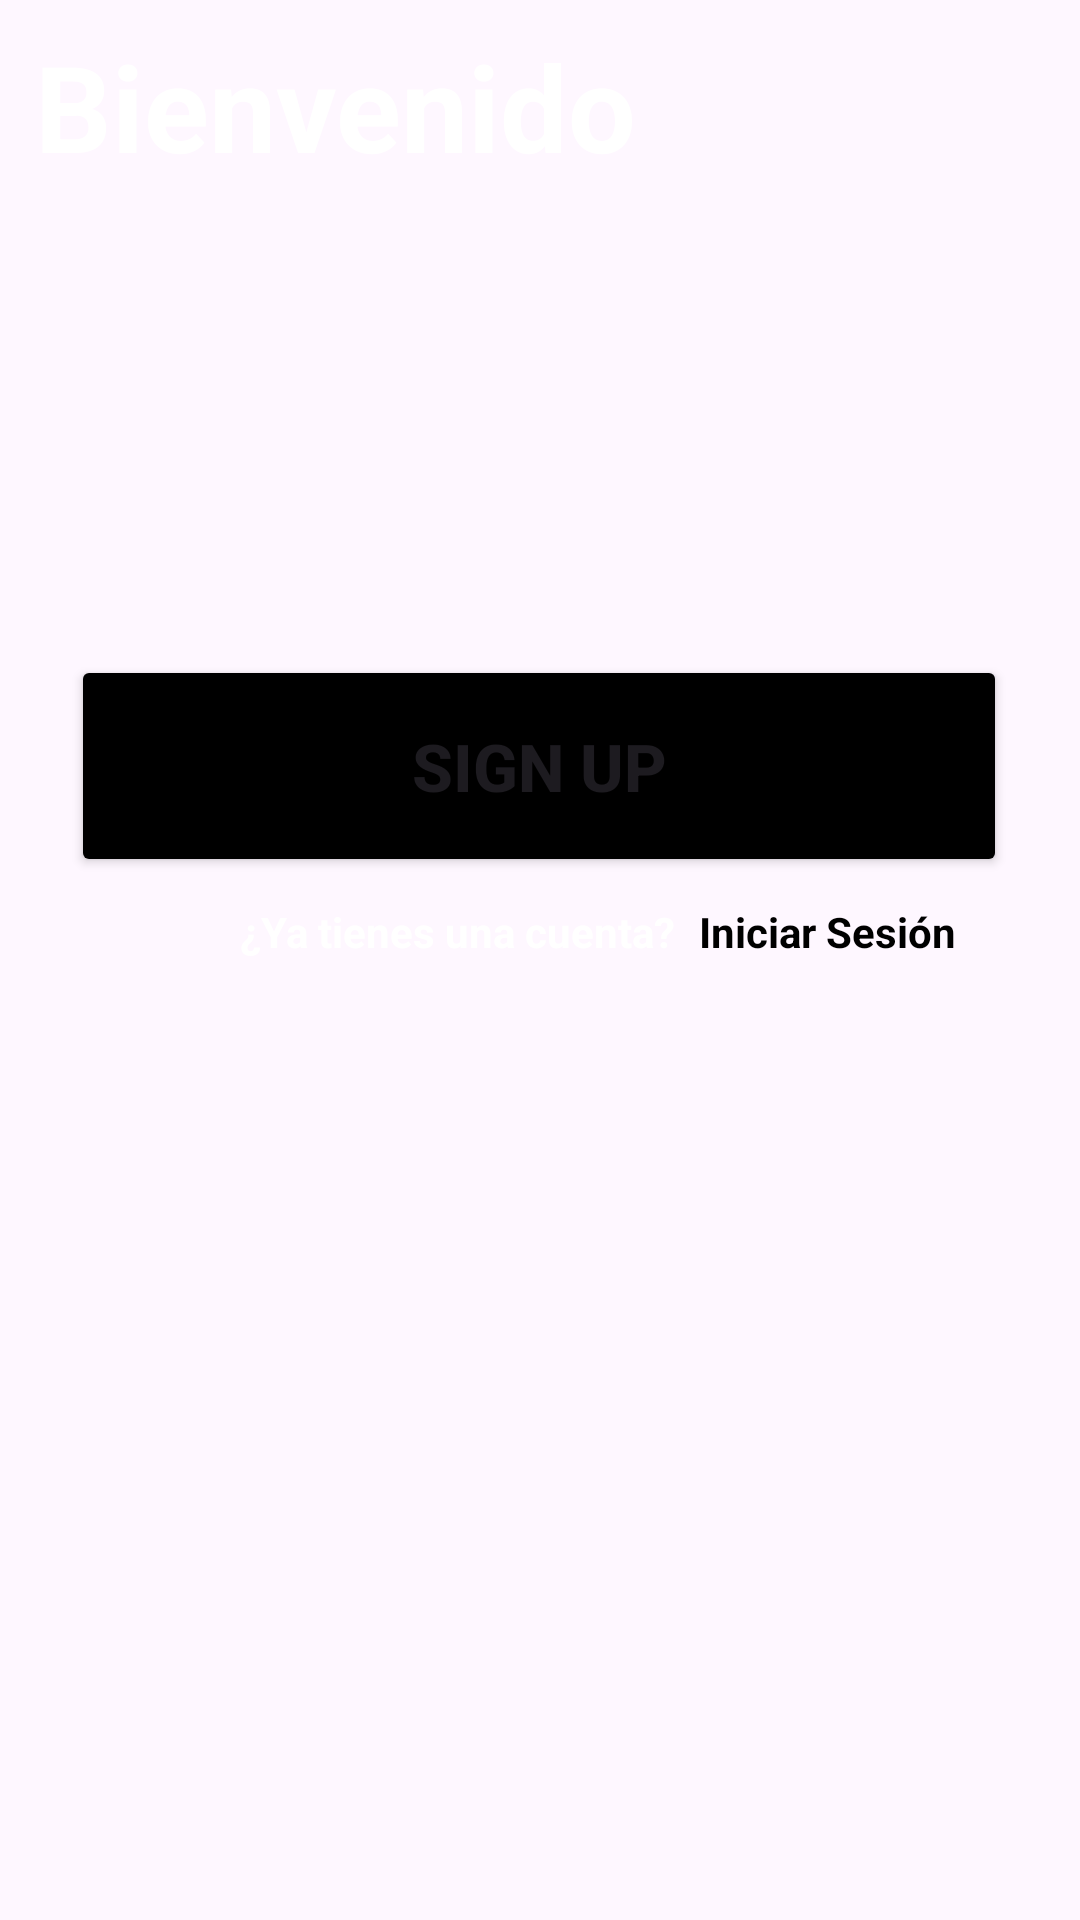

Layout XML and referenced resources for this Android screen:
<!-- AndroidManifest.xml: application theme Theme.LAB2_20191792 -->
<!-- res/layout/activity_main.xml -->
<?xml version="1.0" encoding="utf-8"?>
<androidx.constraintlayout.widget.ConstraintLayout xmlns:android="http://schemas.android.com/apk/res/android"
    xmlns:app="http://schemas.android.com/apk/res-auto"
    xmlns:tools="http://schemas.android.com/tools"
    android:layout_width="match_parent"
    android:layout_height="match_parent"
    tools:context=".MainActivity">

    <ImageView
        android:id="@+id/backgroundImage"
        android:layout_width="match_parent"
        android:layout_height="match_parent"
        android:scaleType="centerCrop"
        android:src="@drawable/nubess"
        tools:layout_editor_absoluteX="-49dp"
        tools:layout_editor_absoluteY="0dp" />

    <Button
        android:id="@+id/button"
        android:layout_width="312dp"
        android:layout_height="74dp"
        android:backgroundTint="@color/black"
        android:onClick="abrirOtraActivity"
        android:text="Sign Up"
        android:textSize="22dp"
        android:textStyle="bold"
        app:layout_constraintBottom_toTopOf="@+id/textView2"
        app:layout_constraintEnd_toEndOf="parent"
        app:layout_constraintHorizontal_bias="0.494"
        app:layout_constraintStart_toStartOf="parent"
        app:layout_constraintTop_toTopOf="@+id/backgroundImage"
        app:layout_constraintVertical_bias="0.962" />

    <TextView
        android:id="@+id/textView"
        android:layout_width="wrap_content"
        android:layout_height="wrap_content"
        android:layout_marginStart="80dp"
        android:layout_marginBottom="320dp"
        android:text="¿Ya tienes una cuenta?"
        android:textColor="@color/white"
        android:textStyle="bold"
        app:layout_constraintBottom_toBottomOf="@+id/backgroundImage"
        app:layout_constraintStart_toStartOf="parent" />

    <TextView
        android:id="@+id/textView2"
        android:layout_width="wrap_content"
        android:layout_height="wrap_content"
        android:layout_marginStart="8dp"
        android:layout_marginEnd="80dp"
        android:layout_marginBottom="320dp"
        android:text="Iniciar Sesión"
        android:textColor="@color/black"
        android:textStyle="bold"
        app:layout_constraintBottom_toBottomOf="parent"
        app:layout_constraintEnd_toEndOf="parent"
        app:layout_constraintHorizontal_bias="0.0"
        app:layout_constraintStart_toEndOf="@+id/textView" />

    <TextView
        android:id="@+id/textView3"
        android:layout_width="wrap_content"
        android:layout_height="wrap_content"
        android:text="Bienvenido"
        android:textStyle="bold"
        android:textColor="@color/white"
        android:textSize="40dp"
        app:layout_constraintBottom_toTopOf="@+id/button"
        app:layout_constraintEnd_toEndOf="parent"
        app:layout_constraintHorizontal_bias="0.074"
        app:layout_constraintStart_toStartOf="parent"
        app:layout_constraintTop_toTopOf="parent"
        app:layout_constraintVertical_bias="0.053" />

</androidx.constraintlayout.widget.ConstraintLayout>
<!-- resources referenced by this layout -->
<resources>
  <color name="black">#FF000000</color>
  <color name="white">#FFFFFFFF</color>
  <style name="Theme.LAB2_20191792" parent="Base.Theme.LAB2_20191792" />
  <style name="Base.Theme.LAB2_20191792" parent="Theme.Material3.DayNight.NoActionBar">
          
          
      </style>
</resources>
